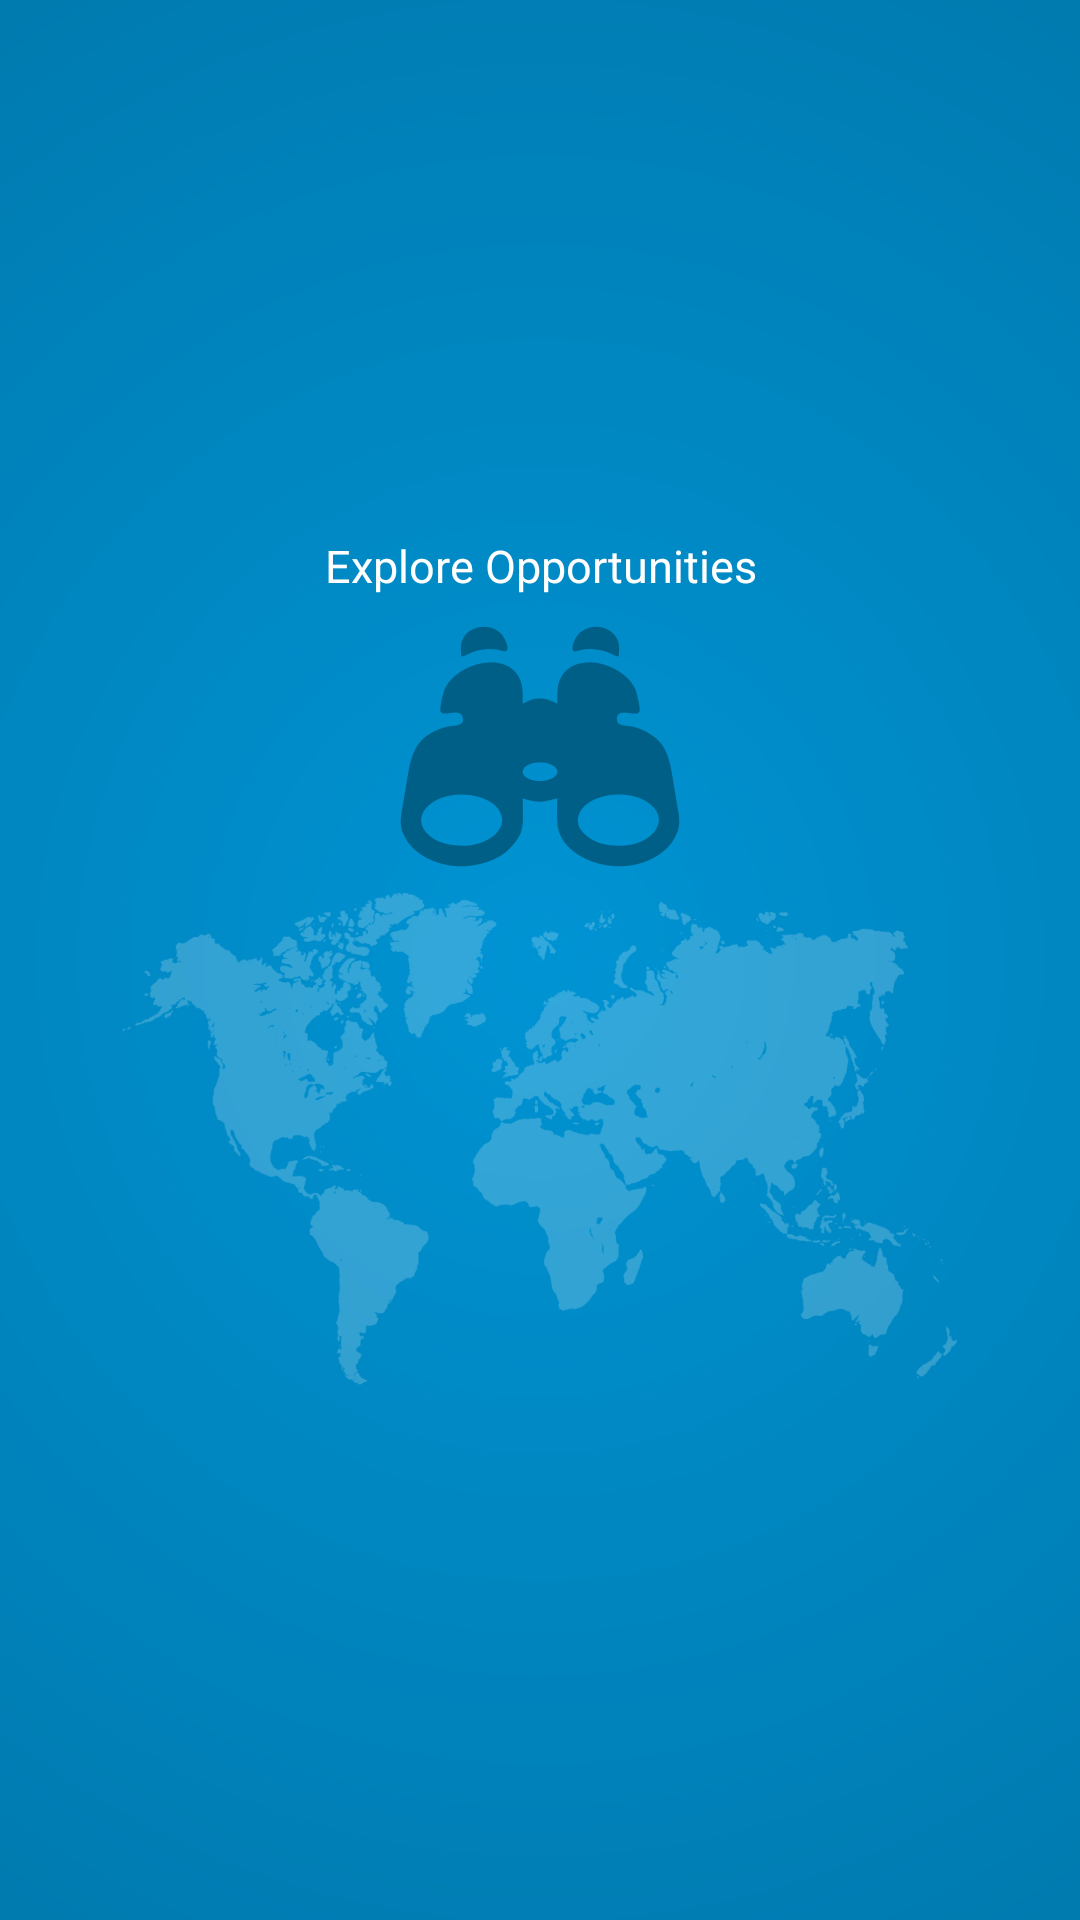

Produce the Android XML layout that renders to this screen, including the resource entries it uses.
<!-- AndroidManifest.xml: application theme AppTheme -->
<!-- res/layout/welcome4.xml -->
<?xml version="1.0" encoding="utf-8"?>
<LinearLayout xmlns:android="http://schemas.android.com/apk/res/android"
    xmlns:app="http://schemas.android.com/apk/res-auto"
    xmlns:tools="http://schemas.android.com/tools"
    android:layout_width="match_parent"
    android:layout_height="match_parent"
    android:background="@mipmap/info_screen2"
    android:gravity="center_horizontal|center_vertical"
    android:orientation="vertical"
    tools:context="com.ats.sap_recruitment.activity.SplashActivity">


    <LinearLayout
        android:layout_width="match_parent"
        android:layout_height="wrap_content"
        android:gravity="center_horizontal"
        android:orientation="vertical">

        <TextView
            android:gravity="center"
            android:id="@+id/tvText4"
            android:layout_width="match_parent"
            android:layout_height="wrap_content"
            android:layout_marginBottom="10dp"
            android:text="Explore Opportunities"
            android:textAlignment="center"
            android:textColor="@color/colorWhite"
            android:textSize="15sp" />


        <ImageView
            android:id="@+id/ivLogo"
            android:layout_width="wrap_content"
            android:layout_height="wrap_content"
            android:scaleType="fitXY"
            android:src="@mipmap/logo_screen4" />
    </LinearLayout>
</LinearLayout>
<!-- resources referenced by this layout -->
<resources>
  <color name="colorWhite">#ffffff</color>
  <!-- mipmap info_screen2: jpg bitmap (mipmap-hdpi, 35805 bytes) -->
  <!-- mipmap logo_screen4: png bitmap (mipmap-hdpi, 40182 bytes) -->
  <style name="AppTheme" parent="Theme.AppCompat.Light.DarkActionBar">
          
          <item name="colorPrimary">@color/colorPrimary</item>
          <item name="colorPrimaryDark">@color/colorPrimaryDark</item>
          <item name="colorAccent">@color/colorAccent</item>
      </style>
  <color name="colorPrimary">#005E84</color>
  <color name="colorPrimaryDark">#015271</color>
  <color name="colorAccent">#005E84</color>
</resources>
